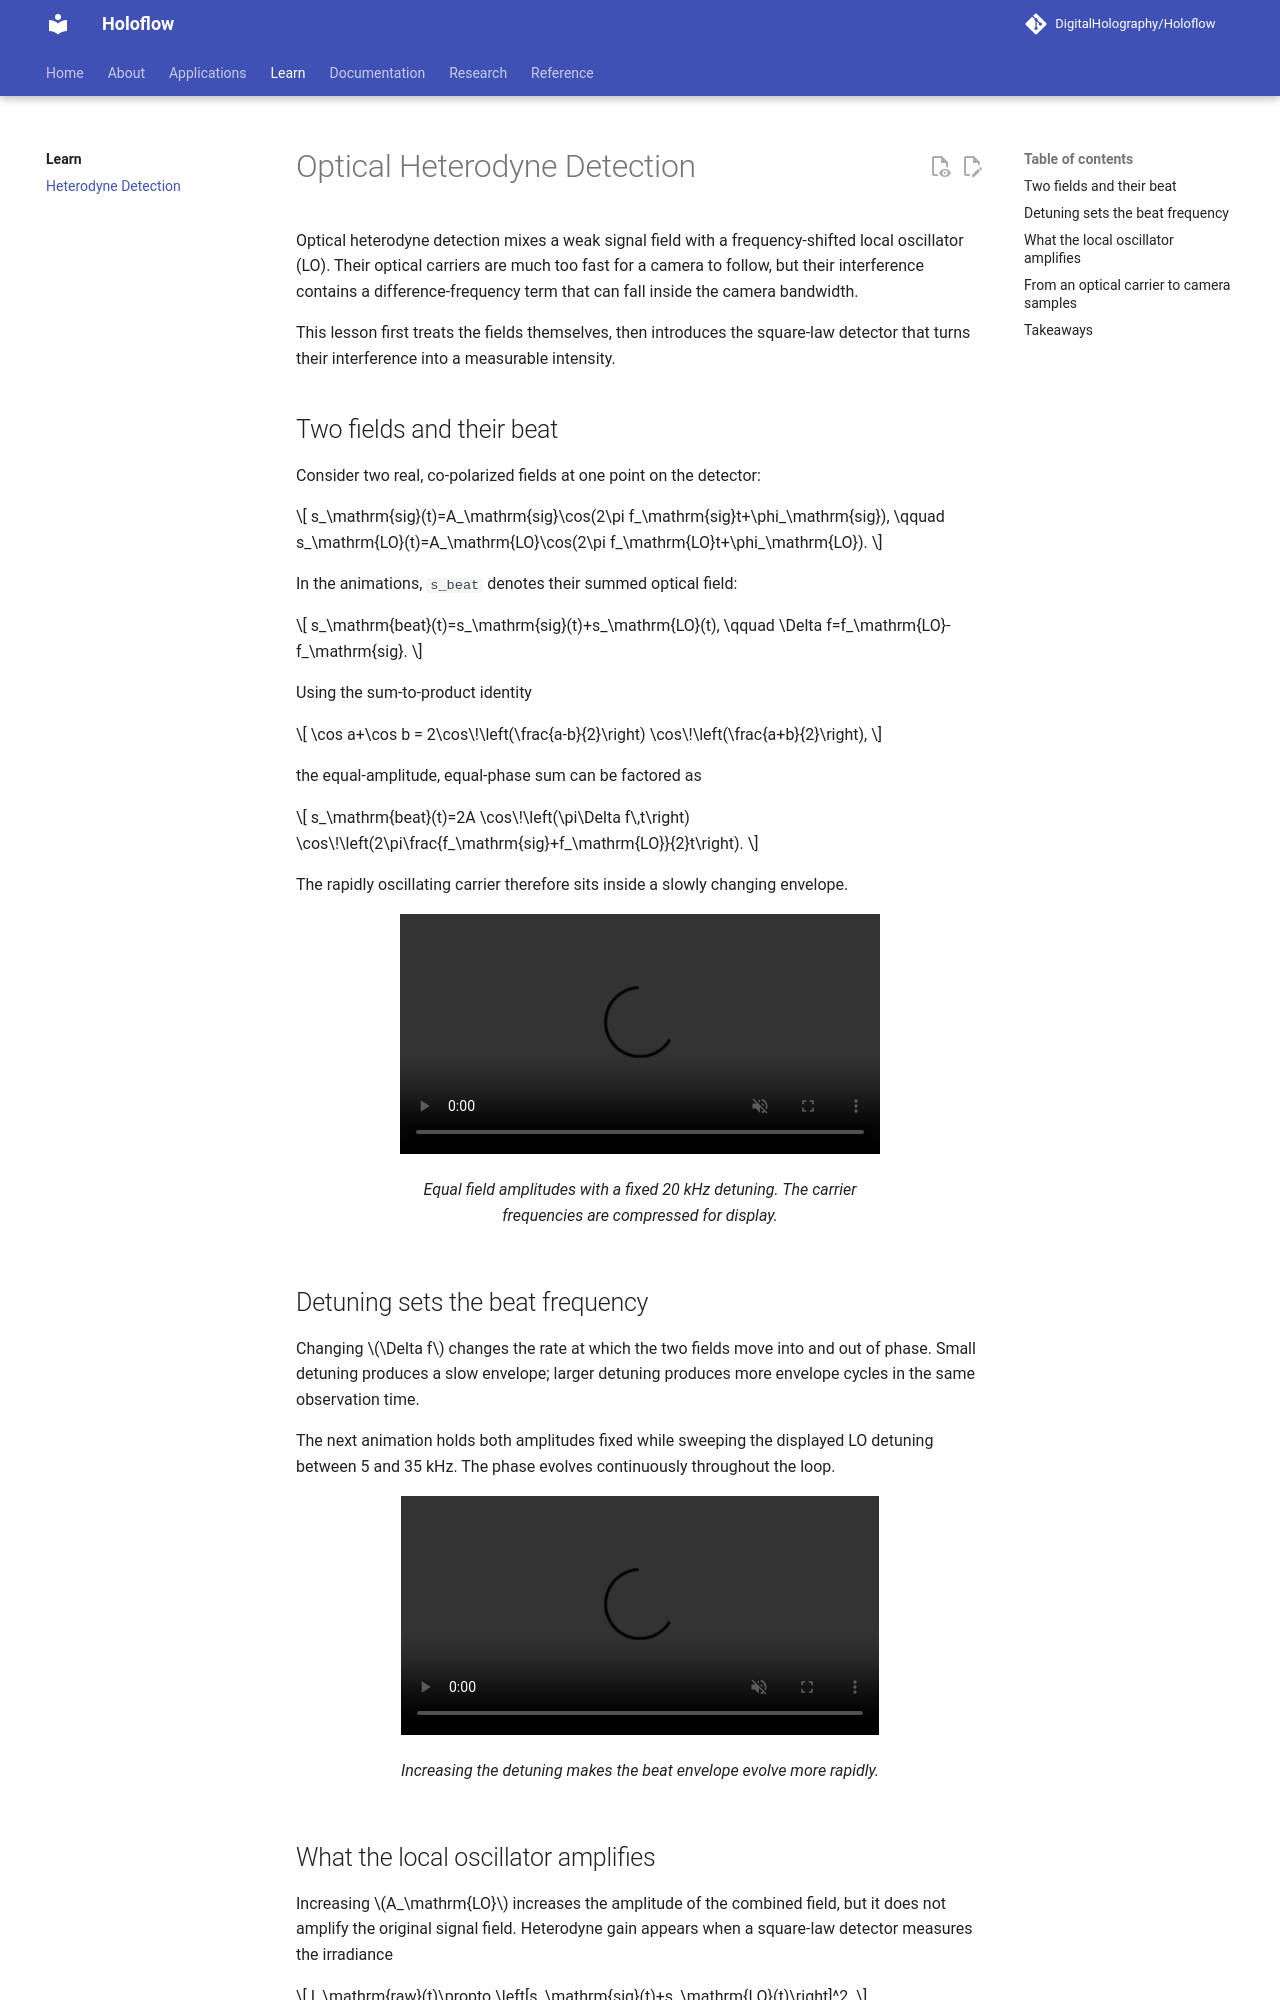

repository: DigitalHolography/Holoflow · page: learn/heterodyne-detection.html · generator: mkdocs

# Optical Heterodyne Detection

Optical heterodyne detection mixes a weak signal field with a frequency-shifted local oscillator (LO). Their optical carriers are much too fast for a camera to follow, but their interference contains a difference-frequency term that can fall inside the camera bandwidth.

This lesson first treats the fields themselves, then introduces the square-law detector that turns their interference into a measurable intensity.

## Two fields and their beat

Consider two real, co-polarized fields at one point on the detector:

\[
s_\mathrm{sig}(t)=A_\mathrm{sig}\cos(2\pi f_\mathrm{sig}t+\phi_\mathrm{sig}),
\qquad
s_\mathrm{LO}(t)=A_\mathrm{LO}\cos(2\pi f_\mathrm{LO}t+\phi_\mathrm{LO}).
\]

In the animations, `s_beat` denotes their summed optical field:

\[
s_\mathrm{beat}(t)=s_\mathrm{sig}(t)+s_\mathrm{LO}(t),
\qquad
\Delta f=f_\mathrm{LO}-f_\mathrm{sig}.
\]

Using the sum-to-product identity

\[
\cos a+\cos b
=
2\cos\!\left(\frac{a-b}{2}\right)
\cos\!\left(\frac{a+b}{2}\right),
\]

the equal-amplitude, equal-phase sum can be factored as

\[
s_\mathrm{beat}(t)=2A
\cos\!\left(\pi\Delta f\,t\right)
\cos\!\left(2\pi\frac{f_\mathrm{sig}+f_\mathrm{LO}}{2}t\right).
\]

The rapidly oscillating carrier therefore sits inside a slowly changing envelope.

<figure>
  <video controls autoplay loop muted playsinline preload="metadata" style="width: 100%; height: auto;" aria-label="Two equal-amplitude fields with a fixed 20 kilohertz detuning and their summed beat field">
    <source src="../assets/videos/learn/heterodyne/heterodyne-fixed-detuning.mp4" type="video/mp4">
  </video>
  <figcaption>Equal field amplitudes with a fixed 20 kHz detuning. The carrier frequencies are compressed for display.</figcaption>
</figure>

## Detuning sets the beat frequency

Changing \(\Delta f\) changes the rate at which the two fields move into and out of phase. Small detuning produces a slow envelope; larger detuning produces more envelope cycles in the same observation time.

The next animation holds both amplitudes fixed while sweeping the displayed LO detuning between 5 and 35 kHz. The phase evolves continuously throughout the loop.

<figure>
  <video controls autoplay loop muted playsinline preload="metadata" style="width: 100%; height: auto;" aria-label="Two equal-amplitude fields with variable frequency detuning and their summed beat field">
    <source src="../assets/videos/learn/heterodyne/heterodyne-variable-detuning.mp4" type="video/mp4">
  </video>
  <figcaption>Increasing the detuning makes the beat envelope evolve more rapidly.</figcaption>
</figure>
